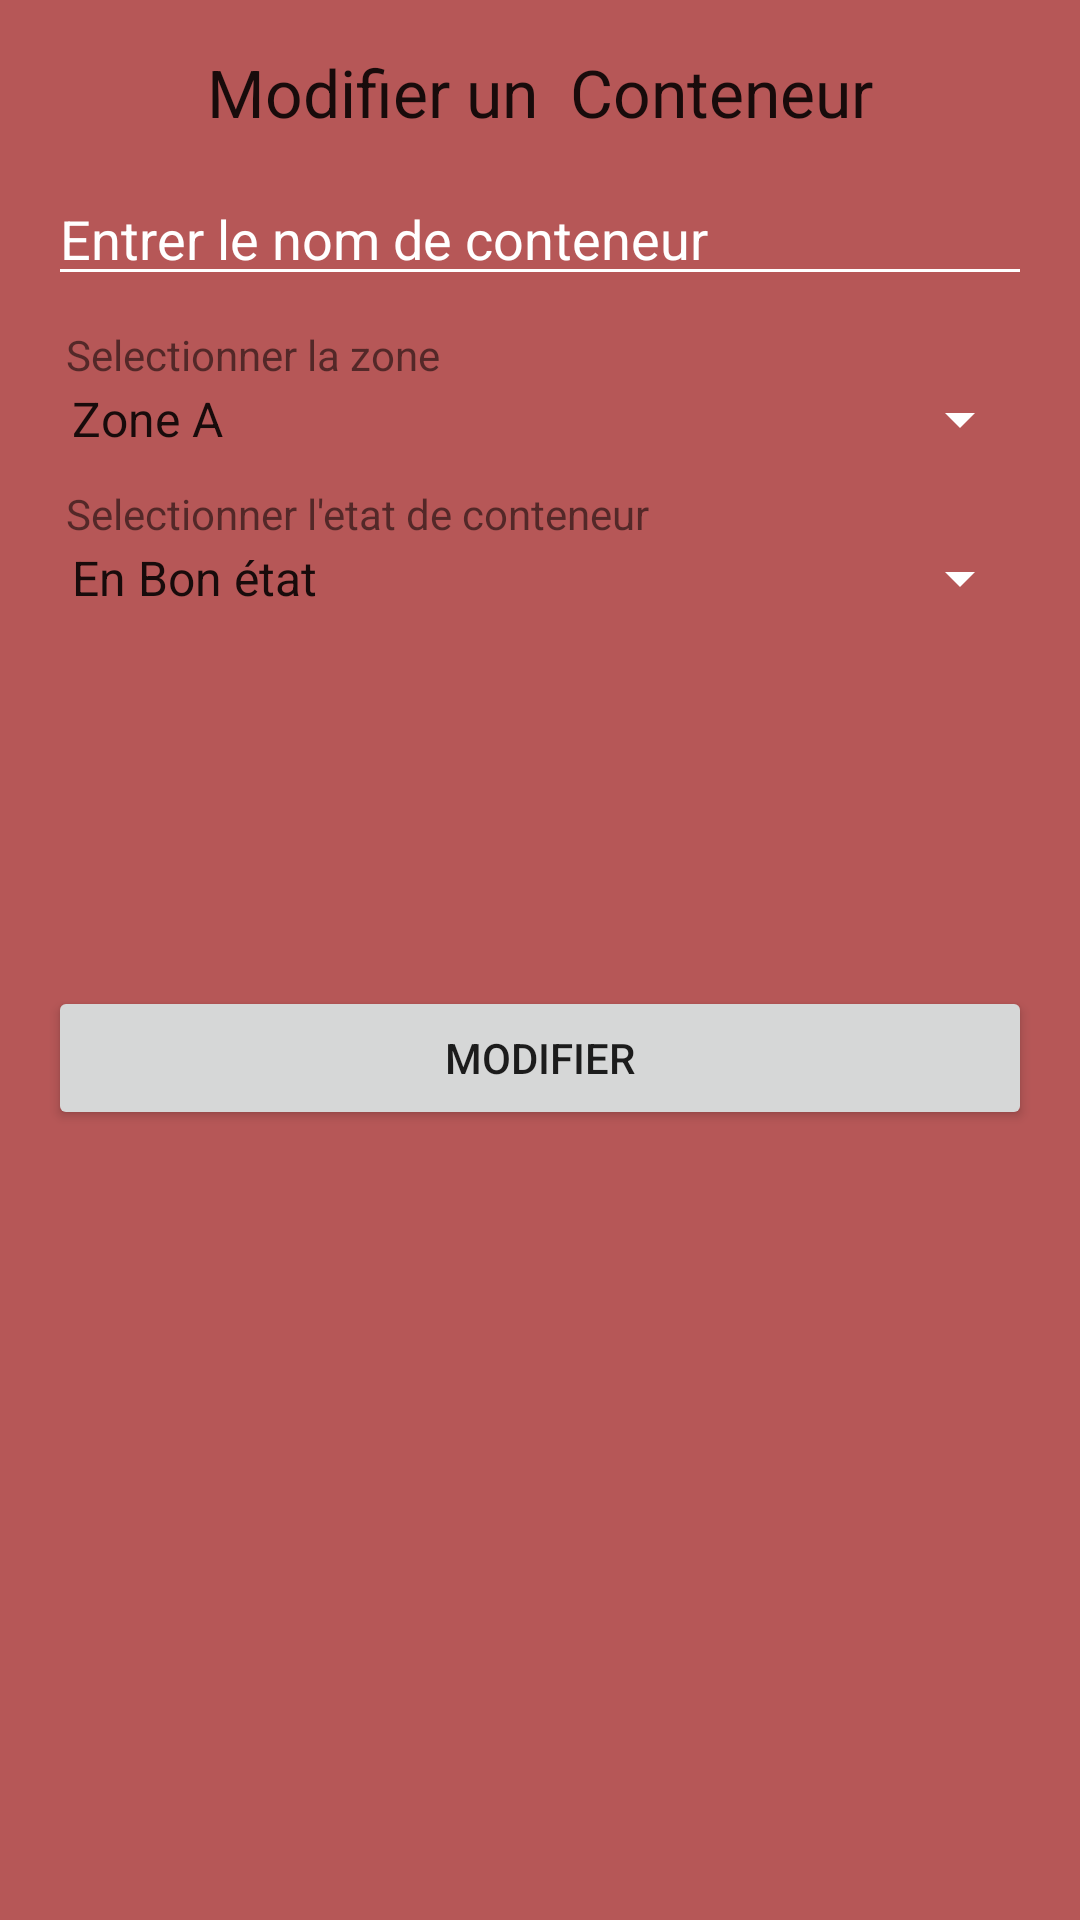

Produce the Android XML layout that renders to this screen, including the resource entries it uses.
<!-- AndroidManifest.xml: application theme AppTheme -->
<!-- res/layout/dialog_update_container.xml -->
<?xml version="1.0" encoding="utf-8"?>
<LinearLayout xmlns:android="http://schemas.android.com/apk/res/android"
    android:layout_width="match_parent"
    android:layout_height="match_parent"
    android:orientation="vertical"
    android:background="#b65757"
    android:padding="16dp">

    <TextView
        android:layout_width="match_parent"
        android:layout_height="wrap_content"
        android:layout_marginBottom="12dp"
        android:text="Modifier un  Conteneur"
        android:textAlignment="center"

        android:textAppearance="@style/Base.TextAppearance.AppCompat.Large" />

    <android.support.design.widget.TextInputEditText
        android:id="@+id/editTextName"
        android:layout_width="match_parent"
        android:layout_height="wrap_content"

        android:hint="Entrer le nom de conteneur" />

    <TextView
        android:layout_width="match_parent"
        android:layout_height="wrap_content"
        android:layout_marginTop="10dp"
        android:paddingLeft="6dp"
        android:text="Selectionner la zone " />

    <Spinner
        android:id="@+id/spinnerZone"
        android:layout_width="match_parent"
        android:layout_height="wrap_content"
       android:popupBackground="#b65757"
        android:entries="@array/Zones" />
    <TextView
        android:layout_width="match_parent"
        android:layout_height="wrap_content"
        android:layout_marginTop="10dp"
        android:paddingLeft="6dp"
        android:text="Selectionner l'etat de conteneur " />

    <Spinner
        android:id="@+id/spinnerEtat"
        android:layout_width="match_parent"
        android:layout_height="wrap_content"
        android:popupBackground="#b65757"
        android:entries="@array/Etats" />

    <EditText
        android:id="@+id/editTextLocalisation"
        android:layout_width="match_parent"
        android:layout_height="wrap_content"
        android:hint="Enter le position de nouveau conteneur"
        android:visibility="invisible"
        />
    

    <EditText
        android:id="@+id/editTextVolume"
        android:layout_width="match_parent"
        android:layout_height="wrap_content"
        android:text="0 cm"
        android:visibility="invisible"
        />

    <EditText
        android:id="@+id/editTextPoid"
        android:layout_width="match_parent"
        android:layout_height="wrap_content"
        android:text="0 Kg"
        android:visibility="invisible"
        />



    <Button
        android:id="@+id/buttonUpdateEmployee"
        android:layout_width="match_parent"
        android:layout_height="wrap_content"
        android:text="Modifier" />

</LinearLayout>
<!-- resources referenced by this layout -->
<resources>
  <array name="Etats">
          <item>En Bon état </item>
          <item>En mauvais etat</item>
          <item>En état critique </item>
  
          &gt;
      </array>
  <array name="Zones">
          <item>Zone A</item>
          <item>Zone B</item>
          <item>Zone C</item>
          <item>Zone D</item>
          <item>Zone E</item>
      </array>
  <style name="AppTheme" parent="Theme.AppCompat.Light.DarkActionBar">
          <item name="colorPrimary">@color/colorPrimary</item>
          <item name="colorPrimaryDark">@color/colorPrimaryDark</item>
          <item name="colorAccent">@color/colorAccent</item>
  
          <item name="android:textColorHint">@color/colorText</item>
          <item name="colorControlNormal">@color/colorText</item>
          <item name="colorControlActivated">@color/colorText</item>
      </style>
  <color name="colorPrimary">#3F51B5</color>
  <color name="colorPrimaryDark">#303F9F</color>
  <color name="colorAccent">#FF4081</color>
  <color name="colorText">#ffffff</color>
</resources>
